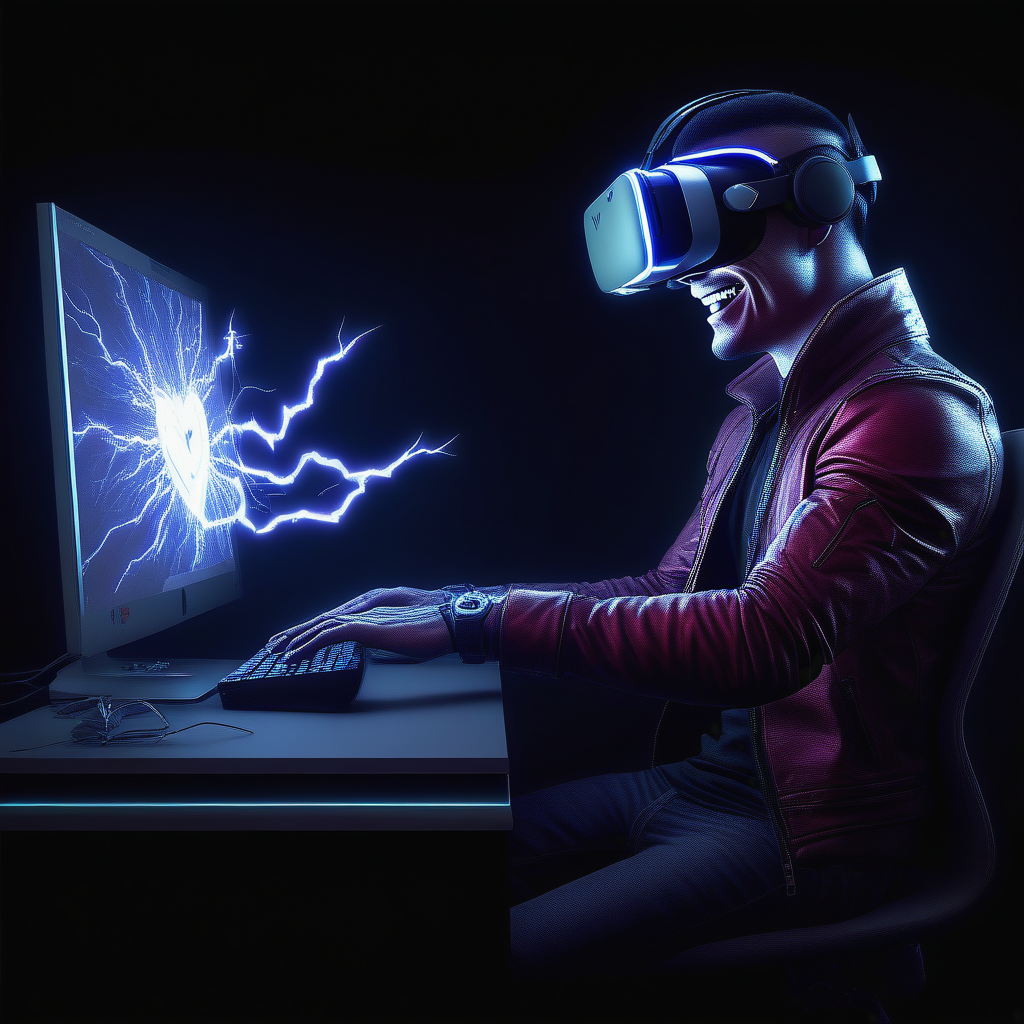
Generation parameters embedded in this image by ComfyUI (PNG 'prompt' text chunk: the API-format workflow graph, JSON):
{"3":{"inputs":{"seed":79902423,"steps":20,"cfg":7.0,"sampler_name":"euler_ancestral","scheduler":"normal","denoise":1.0,"model":["10",0],"positive":["6",0],"negative":["7",0],"latent_image":["5",0]},"class_type":"KSampler"},"4":{"inputs":{"ckpt_name":"thinkdiffusionxl_v10.safetensors"},"class_type":"CheckpointLoaderSimple"},"5":{"inputs":{"width":1024,"height":1024,"batch_size":1},"class_type":"EmptyLatentImage"},"6":{"inputs":{"text":"One super vilain smiling, with a VR headset, with one computer mouse in his left hand, with a computer keyboard in his right hand, throwing lightnings and hearts, hyper realistic, high details. ","clip":["10",1]},"class_type":"CLIPTextEncode"},"7":{"inputs":{"text":"","clip":["10",1]},"class_type":"CLIPTextEncode"},"8":{"inputs":{"samples":["3",0],"vae":["4",2]},"class_type":"VAEDecode"},"9":{"inputs":{"filename_prefix":"ComfyUI","images":["8",0]},"class_type":"SaveImage"},"10":{"inputs":{"lora_name":"sd_xl_offset_example-lora_1.0.safetensors","strength_model":1.0,"strength_clip":1.0,"model":["4",0],"clip":["4",1]},"class_type":"LoraLoader"}}